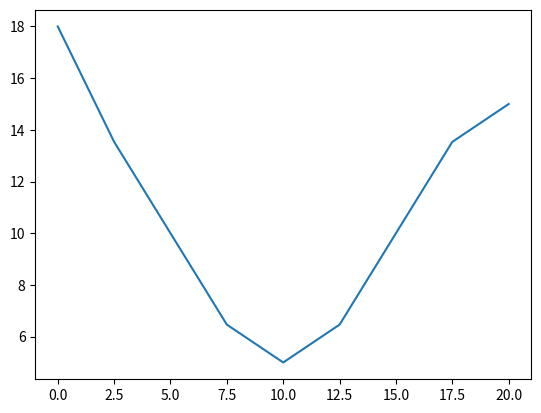

Write Python code to recreate this figure.
# %%
import matplotlib.pyplot as plt
import numpy as np
from math import *

def fny(x):
    return 12 + 6*cos(2*pi*x/20)
def fny2(x):
    return 10 + 5*cos(2*pi*x/20)

t = [i * 2.5 for i in range(9)]
y = np.vectorize(fny2)(t)
y[0] = fny(t[0])

print(t)
print(y)


plt.plot(t, y)